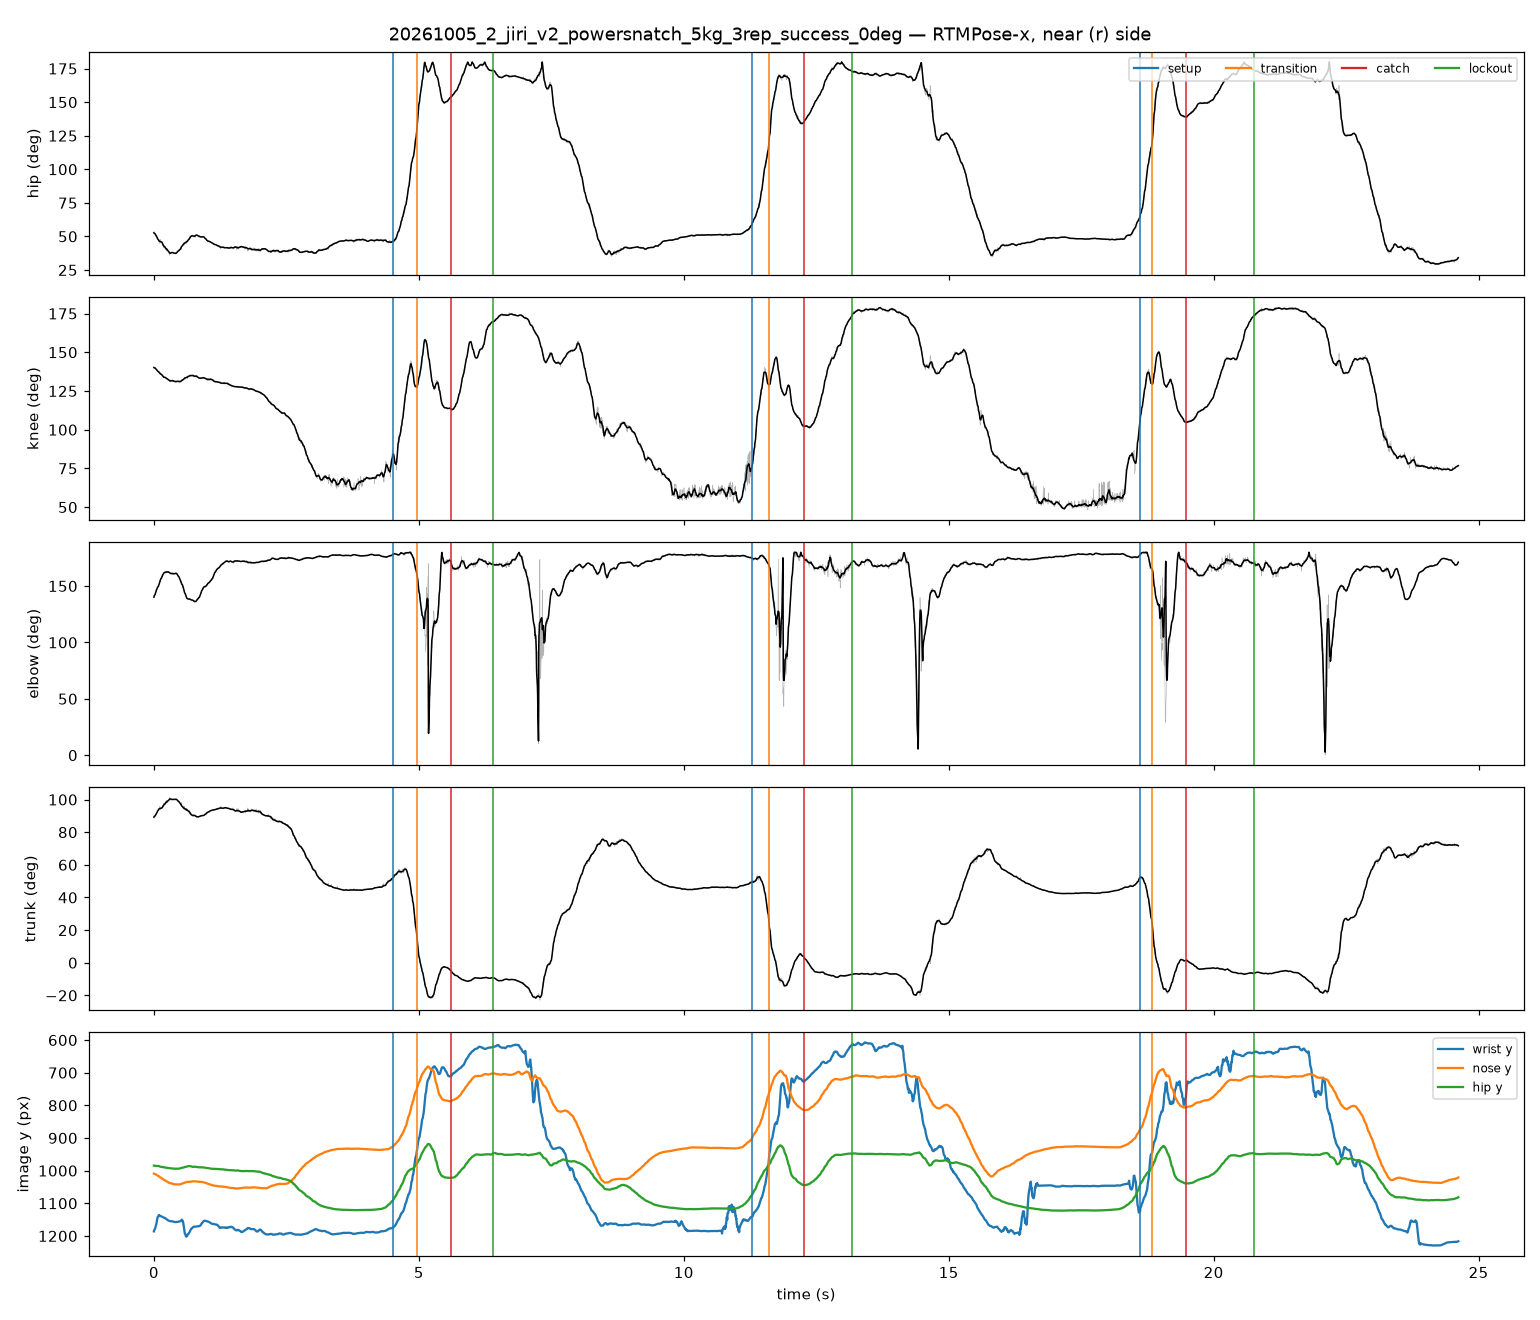

Values plotted in this chart, from the file beside it:
frame, t_s, hip_raw, knee_raw, elbow_raw, trunk_raw, hip_smooth, knee_smooth, elbow_smooth, trunk_smooth, nose_x, nose_y, nose_score, l_eye_x, l_eye_y, l_eye_score, r_eye_x, r_eye_y, r_eye_score, l_ear_x, l_ear_y, l_ear_score, r_ear_x, r_ear_y
0, 0.00000, 53.33, 139.6, 139.6, 88.6, 52.74, 140.2, 140.1, 89.22, 612.4, 1010, 0.891, 620.5, 1002, 0.903, 617.2, 998.7, 1.030, 604.3, 955.8, 0.459, 598.6, 967.1
1, 0.00417, 52.21, 140, 140.1, 89.72, 52.5, 140.1, 140.8, 89.44, 616.6, 1010, 0.949, 623.8, 1001, 0.951, 619.8, 997.5, 1.050, 605.2, 957.8, 0.396, 598.8, 968.4
2, 0.00833, 52.16, 139.9, 141, 89.72, 52.25, 139.9, 141.5, 89.67, 616.7, 1009, 0.927, 624, 1000, 0.932, 619.9, 997.9, 1.044, 605.3, 959.1, 0.363, 598.9, 968
3, 0.02083, 51.6, 139.9, 143.1, 90.28, 52, 139.8, 142.2, 89.91, 616.8, 1010, 0.895, 624.1, 1002, 0.900, 620, 998.3, 1.014, 604.6, 958.6, 0.371, 598.2, 969.9
4, 0.02500, 52.12, 140.2, 143.6, 90, 51.74, 139.7, 142.9, 90.14, 616.9, 1011, 0.913, 624.2, 1003, 0.915, 620.1, 999, 1.037, 605.6, 958.5, 0.391, 599.1, 969.8
5, 0.02917, 51.24, 140.1, 144.1, 90.83, 51.47, 139.5, 143.6, 90.38, 616.2, 1011, 0.933, 623.5, 1003, 0.943, 619.5, 998.9, 1.054, 605.7, 959.1, 0.394, 598.4, 970.5
6, 0.03333, 50.84, 139.4, 144.6, 90.84, 51.19, 139.4, 144.2, 90.63, 617.1, 1010, 0.914, 623.6, 1003, 0.914, 619.6, 999.8, 1.031, 605.8, 959.2, 0.366, 599.3, 970.6
7, 0.03750, 50.93, 139.2, 145.3, 90.56, 50.91, 139.2, 144.9, 90.87, 616.5, 1012, 0.938, 623.8, 1004, 0.941, 619.7, 999.7, 1.051, 605.9, 960.7, 0.397, 598.6, 971.2
8, 0.04167, 50.09, 138.9, 146.4, 91.4, 50.62, 139.1, 145.5, 91.13, 618.2, 1011, 0.882, 624.7, 1003, 0.878, 620.6, 1000, 1.003, 332.1, 959.6, 0.360, 599.5, 971.8
9, 0.04583, 50.62, 139.1, 146.3, 91.12, 50.32, 138.9, 146.1, 91.38, 616.6, 1013, 0.900, 623.9, 1005, 0.908, 619.9, 1001, 1.026, 605.2, 961.2, 0.469, 599.5, 971.8
10, 0.05000, 50.53, 138.9, 146, 91.4, 50.01, 138.8, 146.7, 91.64, 616, 1013, 0.926, 623.3, 1006, 0.945, 620, 1001, 1.047, 605.4, 962.1, 0.457, 598.9, 972.7
11, 0.05417, 50.06, 138.7, 146.6, 91.68, 49.78, 138.6, 147.2, 91.83, 616.1, 1014, 0.943, 623.4, 1007, 0.963, 620.2, 1002, 1.051, 606.3, 963, 0.512, 599, 973.6
12, 0.05833, 49.45, 138.7, 147.6, 92.23, 49.49, 138.4, 147.6, 92.08, 615.4, 1015, 0.934, 622.7, 1006, 0.947, 619.5, 1002, 1.052, 605.6, 962.4, 0.484, 599.1, 973
13, 0.06250, 48.78, 137.9, 147.7, 92.51, 49.17, 138.2, 147.9, 92.31, 615.5, 1014, 0.928, 622.9, 1007, 0.942, 619.6, 1003, 1.045, 605.7, 963.6, 0.461, 599.2, 974.2
14, 0.06667, 48.83, 138, 148.1, 92.51, 48.62, 138, 148.5, 92.75, 614.8, 1015, 0.910, 621.3, 1008, 0.912, 618.9, 1003, 1.032, 605.8, 962.8, 0.439, 599.3, 974.2
15, 0.07083, 48.3, 137.4, 148.4, 92.79, 48.18, 137.8, 149, 93.11, 614.9, 1015, 0.910, 622.3, 1007, 0.916, 619, 1003, 1.027, 606, 964.3, 0.381, 599.4, 974.9
16, 0.08333, 47.74, 137.6, 150.1, 93.65, 47.69, 137.6, 149.6, 93.5, 615, 1015, 0.897, 622.4, 1008, 0.902, 619.1, 1004, 1.027, 606.1, 967.2, 0.426, 600.3, 977
17, 0.08750, 47.74, 137.7, 150.6, 93.65, 47.31, 137.4, 150.1, 93.8, 613.5, 1017, 0.915, 621.7, 1011, 0.925, 618.4, 1006, 1.036, 605.4, 966.5, 0.501, 600.5, 976.2
18, 0.09167, 47.36, 136.9, 150.8, 93.63, 47.05, 137.2, 150.6, 93.99, 615.3, 1017, 0.928, 622.6, 1010, 0.952, 619.4, 1006, 1.037, 605.5, 967.9, 0.563, 600.6, 976.9
19, 0.09583, 47.03, 137.8, 151.8, 94.2, 46.71, 137, 151.3, 94.22, 613.8, 1017, 0.909, 621.1, 1011, 0.923, 618.7, 1006, 1.022, 604.8, 967.5, 0.580, 599.8, 977.4
20, 0.1, 46.34, 137.4, 151.6, 94.44, 46.48, 136.8, 151.9, 94.38, 616.3, 1017, 0.898, 622.9, 1010, 0.916, 620.4, 1006, 1.022, 604.9, 968, 0.544, 600.8, 978.6
21, 0.1042, 45.53, 136.1, 152, 94.99, 46.33, 136.7, 152.6, 94.48, 615.6, 1018, 0.913, 622.2, 1011, 0.926, 619.7, 1006, 1.027, 605, 968.5, 0.554, 600, 978.4
22, 0.1083, 44.76, 136.2, 153.3, 95.52, 46.37, 136.6, 153.2, 94.46, 614.1, 1019, 0.904, 621.5, 1012, 0.906, 619, 1008, 1.017, 605.1, 967.6, 0.529, 600.2, 978.3
23, 0.1125, 44.4, 136.1, 154.8, 96.12, 46.38, 136.5, 153.9, 94.49, 613.4, 1020, 0.890, 621.6, 1013, 0.886, 619.1, 1008, 1.003, 605.2, 968.3, 0.494, 600.3, 979
24, 0.1167, 46.95, 136.3, 153.8, 93.93, 46.24, 136.4, 154.6, 94.58, 614.3, 1020, 0.917, 620.9, 1013, 0.924, 619.2, 1009, 1.014, 604.5, 969.6, 0.631, 601.2, 979.4
25, 0.1208, 46.74, 135.8, 154.6, 93.93, 46.11, 136.2, 155.2, 94.66, 614.3, 1021, 0.932, 620.8, 1013, 0.937, 620, 1009, 1.023, 605.2, 969.7, 0.635, 601.1, 979.6
26, 0.125, 47.71, 136.8, 155.2, 93.68, 46.01, 136.1, 155.8, 94.7, 614.2, 1022, 0.933, 620.8, 1014, 0.931, 619.1, 1010, 1.020, 605.2, 970.8, 0.624, 601.1, 980.7
27, 0.1292, 46.62, 135.9, 156.9, 94.2, 46.02, 135.9, 156.3, 94.65, 614.2, 1021, 0.916, 620.7, 1014, 0.919, 619.1, 1011, 1.008, 605.1, 971.2, 0.623, 601, 981
28, 0.1417, 45.64, 135.6, 157.8, 94.76, 45.84, 135.7, 156.8, 94.77, 614.9, 1023, 0.907, 621.5, 1015, 0.910, 619.8, 1011, 1.002, 605.1, 971.1, 0.620, 601.8, 982.6
29, 0.1458, 46.42, 136, 157.1, 94.51, 45.72, 135.6, 157.4, 94.83, 614.9, 1024, 0.932, 621.4, 1015, 0.930, 619.8, 1012, 1.018, 605, 972.9, 0.618, 601.8, 982.7
30, 0.15, 46.39, 136, 158.4, 94.48, 45.68, 135.5, 158, 94.84, 614.8, 1023, 0.939, 621.4, 1016, 0.934, 619.7, 1012, 1.023, 605.8, 972.3, 0.602, 602.5, 982.9
31, 0.1542, 46.09, 135.6, 157.9, 94.79, 45.41, 135.3, 158.4, 94.99, 615.6, 1024, 0.938, 621.3, 1016, 0.939, 620.5, 1013, 1.030, 605.8, 974.3, 0.607, 602.5, 984.1
32, 0.1583, 43.52, 134.8, 159.4, 96.34, 45.08, 135, 158.9, 95.2, 616.3, 1024, 0.920, 623.7, 1016, 0.926, 621.3, 1012, 1.021, 605.7, 970.5, 0.535, 601.6, 983.6
33, 0.1625, 43.09, 134.3, 159.8, 96.31, 44.67, 134.8, 159.3, 95.45, 616.3, 1025, 0.919, 623.7, 1017, 0.923, 621.2, 1013, 1.017, 606.5, 972.4, 0.540, 601.5, 985.5
34, 0.1667, 44.37, 134.7, 159.3, 95.57, 44.19, 134.6, 159.9, 95.79, 616.2, 1026, 0.934, 622.8, 1018, 0.924, 621.1, 1014, 1.015, 605.6, 974.8, 0.587, 603.1, 984.6
35, 0.1708, 44.67, 134.4, 158.9, 95.27, 43.95, 134.5, 160.2, 95.91, 617, 1026, 0.931, 622.7, 1018, 0.919, 621.9, 1015, 1.013, 606.4, 975.4, 0.581, 603.1, 986
36, 0.175, 44.14, 133.8, 159.9, 95.55, 43.6, 134.3, 160.6, 96.15, 616.9, 1027, 0.943, 623.5, 1018, 0.928, 621.9, 1014, 1.020, 606.3, 975, 0.585, 603, 986.5
37, 0.1792, 41.91, 134.6, 161.9, 97.67, 43.34, 134.2, 160.9, 96.34, 617.7, 1027, 0.904, 625.1, 1018, 0.897, 622.6, 1015, 0.998, 606.2, 974.2, 0.480, 603, 987.3
38, 0.1833, 44.08, 134.1, 161.2, 95.82, 43.1, 134, 161.1, 96.5, 617.6, 1028, 0.943, 623.4, 1019, 0.932, 621.7, 1015, 1.026, 606.2, 976.9, 0.591, 602.9, 987.5
39, 0.1875, 43.09, 133.6, 161.6, 96.34, 42.87, 133.9, 161.4, 96.64, 616.8, 1028, 0.926, 623.3, 1020, 0.917, 621.7, 1016, 1.010, 606.1, 977.6, 0.579, 602.9, 988.2
40, 0.1917, 41.25, 133.4, 161.9, 97.9, 42.62, 133.8, 161.6, 96.84, 616.7, 1028, 0.917, 624.1, 1020, 0.913, 621.6, 1017, 1.010, 606.9, 976.1, 0.526, 602, 989.2
41, 0.1958, 43.01, 134.1, 162.6, 96.68, 42.36, 133.8, 161.8, 97.08, 617.5, 1028, 0.944, 623.2, 1021, 0.932, 621.6, 1017, 1.022, 606.9, 979.1, 0.571, 602.8, 989.8
42, 0.2083, 42.86, 134.2, 161.9, 96.61, 42.2, 133.8, 162, 97.25, 616.6, 1030, 0.935, 623.1, 1022, 0.923, 621.5, 1019, 1.013, 606.8, 981, 0.563, 602.7, 991.6
43, 0.2125, 42.28, 133.9, 162.1, 97.19, 41.85, 133.7, 162.1, 97.53, 616.6, 1030, 0.949, 623.1, 1023, 0.945, 621.5, 1019, 1.026, 607.6, 982.8, 0.560, 601.9, 991.7
44, 0.2167, 42.04, 133.9, 161.6, 97.43, 41.48, 133.6, 162.2, 97.79, 617.3, 1031, 0.960, 623, 1024, 0.954, 621.4, 1020, 1.036, 607.5, 985.5, 0.562, 601.8, 992.8
45, 0.2208, 40.18, 133.6, 162.8, 98.97, 41.21, 133.5, 162.3, 97.98, 617.3, 1031, 0.920, 623.8, 1024, 0.920, 622.2, 1020, 1.005, 609.1, 982.1, 0.528, 601.7, 992.7
46, 0.225, 41.3, 132.8, 161.4, 97.7, 41.06, 133.5, 162.2, 98.08, 616.4, 1032, 0.937, 622.9, 1025, 0.925, 621.3, 1021, 1.017, 607.4, 983.8, 0.565, 602.5, 993.6
47, 0.2292, 41.28, 133.3, 161.7, 97.9, 40.93, 133.3, 162.2, 98.15, 616.3, 1032, 0.922, 623.7, 1025, 0.912, 622, 1021, 1.005, 607.4, 984.6, 0.564, 602.5, 993.6
48, 0.2333, 40.48, 133.7, 162.3, 98.7, 40.66, 133.3, 162.2, 98.38, 617.9, 1032, 0.915, 623.6, 1025, 0.914, 622, 1021, 1.005, 608.9, 984.7, 0.546, 602.4, 994.5
49, 0.2375, 39.22, 133.4, 163, 99.68, 40.64, 133.2, 162.3, 98.41, 618.1, 1032, 0.926, 624.6, 1025, 0.919, 622.1, 1022, 1.008, 609.1, 984, 0.485, 602.5, 994.6
50, 0.2417, 39.82, 133.2, 162.1, 98.93, 40.62, 133.1, 162.3, 98.42, 619, 1033, 0.915, 624.7, 1025, 0.903, 623.1, 1021, 0.998, 608.4, 987.1, 0.554, 602.7, 995.3
51, 0.2458, 40.84, 132.6, 162.4, 97.94, 40.3, 133, 162.4, 98.67, 618.4, 1033, 0.919, 624.1, 1026, 0.906, 623.3, 1022, 0.997, 608.6, 987.3, 0.569, 602, 994.6
52, 0.25, 39.84, 132.3, 161.6, 98.66, 40.09, 132.9, 162.5, 98.81, 619.3, 1033, 0.902, 625, 1026, 0.891, 623.4, 1022, 0.980, 608.7, 988.1, 0.554, 602.2, 995.4
53, 0.2542, 40.53, 132.7, 163, 98.44, 39.87, 132.8, 162.6, 98.91, 617.8, 1034, 0.926, 624.4, 1027, 0.915, 622.7, 1023, 1.002, 608.9, 986.9, 0.563, 602.3, 995.9
54, 0.2583, 40.26, 132.7, 162.2, 98.7, 39.63, 132.6, 162.6, 99.04, 618, 1035, 0.944, 624.5, 1027, 0.931, 622.9, 1023, 1.022, 609, 986.6, 0.581, 603.3, 996.4
55, 0.2625, 40.26, 132.8, 163.2, 98.7, 39.37, 132.5, 162.5, 99.21, 619.8, 1035, 0.935, 625.5, 1027, 0.915, 623.9, 1023, 1.008, 610, 986.2, 0.566, 604.2, 996.9
56, 0.275, 39.52, 132.2, 162.8, 99.2, 38.95, 132.3, 162.4, 99.46, 619.9, 1037, 0.944, 625.6, 1028, 0.923, 624, 1024, 1.023, 610.1, 987.5, 0.581, 604.4, 998.1
57, 0.2792, 39.29, 132.6, 162.1, 99.46, 38.65, 132.1, 162.3, 99.62, 618.4, 1038, 0.945, 625, 1030, 0.924, 623.3, 1026, 1.027, 609.4, 986.4, 0.604, 604.5, 997.8
58, 0.2833, 39.07, 132.4, 162.9, 99.46, 38.41, 132, 162.2, 99.75, 617.8, 1038, 0.908, 624.3, 1031, 0.896, 622.7, 1027, 1.007, 608.8, 986.8, 0.623, 604.7, 999.1
59, 0.2875, 37.39, 132, 162.3, 100.4, 38.21, 131.9, 162, 99.9, 617.9, 1038, 0.919, 623.6, 1031, 0.910, 622, 1027, 1.023, 608.1, 988.1, 0.632, 603.2, 999.6
... 4,883 more rows
